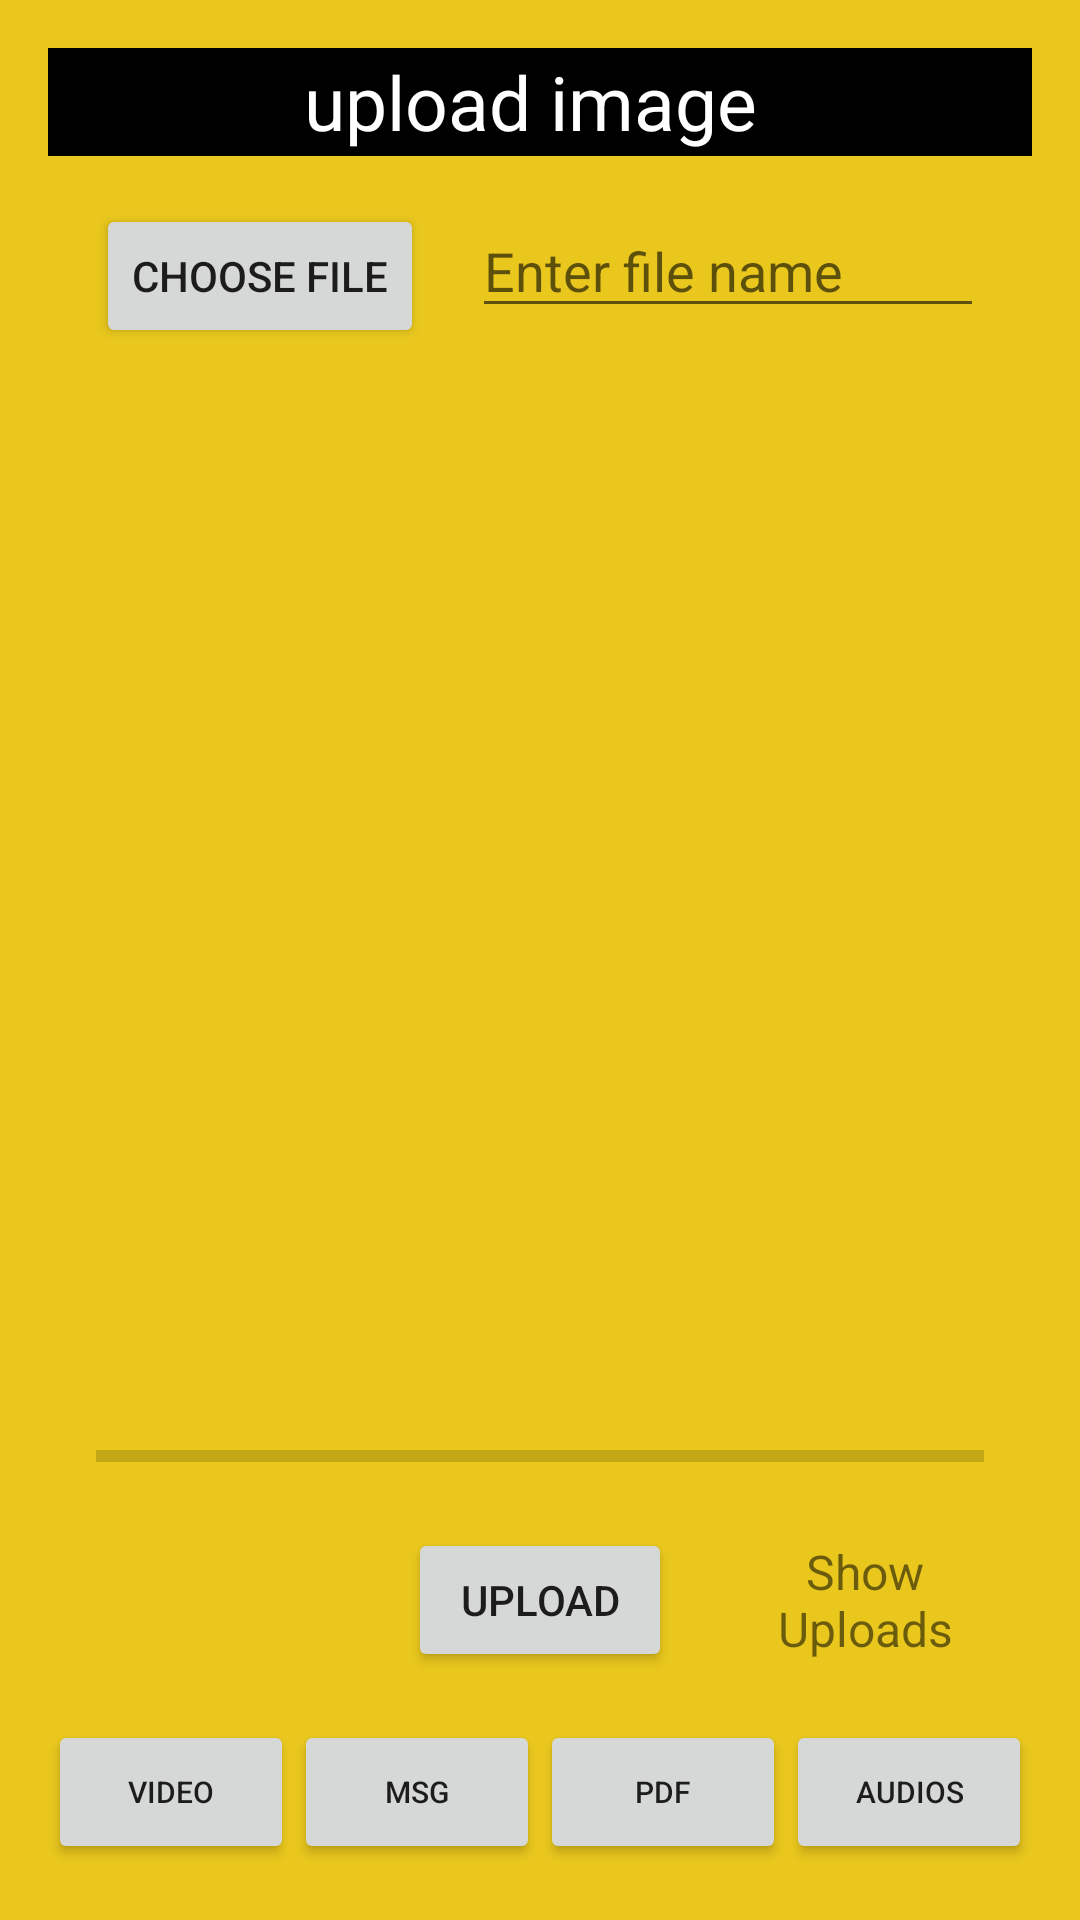

Android layout source for this screen:
<!-- AndroidManifest.xml: application theme Theme.ISKCON__ADMIN -->
<!-- res/layout/activity_main.xml -->
<?xml version="1.0" encoding="utf-8"?>
<LinearLayout xmlns:android="http://schemas.android.com/apk/res/android"
    xmlns:app="http://schemas.android.com/apk/res-auto"
    xmlns:tools="http://schemas.android.com/tools"
    android:layout_width="match_parent"
    android:layout_height="match_parent"
    android:padding="16dp"
    tools:context=".MainActivity"
    android:background="#E9C71D"
    android:weightSum="10"
    android:orientation="vertical">

    <TextView
        android:id="@+id/textView"
        android:layout_width="match_parent"
        android:layout_height="wrap_content"
        android:layout_weight="1"
        android:gravity="center"
        android:background="@color/black"
        android:textColor="#ffff"
        android:textSize="25dp"
        android:text="upload image " />

    <RelativeLayout
        android:layout_width="match_parent"
        android:layout_height="500dp"
        android:padding="16dp"
        android:layout_weight="8"
        >
        <Button
            android:id="@+id/button_choose_image"
            android:layout_width="wrap_content"
            android:layout_height="wrap_content"
            android:text="Choose file" />
        <EditText
            android:id="@+id/edit_text_file_name"
            android:layout_width="match_parent"
            android:layout_height="wrap_content"
            android:layout_marginStart="16dp"
            android:layout_toEndOf="@+id/button_choose_image"
            android:hint="Enter file name" />
        <ImageView
            android:id="@+id/image_view"
            android:layout_width="match_parent"
            android:layout_height="match_parent"
            android:layout_above="@id/progress_bar"
            android:layout_below="@id/edit_text_file_name"
            android:layout_marginTop="16dp" />
        <ProgressBar
            android:id="@+id/progress_bar"
            style="@style/Widget.AppCompat.ProgressBar.Horizontal"
            android:layout_width="match_parent"
            android:layout_height="wrap_content"
            android:layout_above="@+id/button_upload"
            android:layout_alignParentStart="true"
            android:layout_marginBottom="16dp" />
        <Button
            android:id="@+id/button_upload"
            android:layout_width="wrap_content"
            android:layout_height="wrap_content"
            android:layout_alignParentBottom="true"
            android:layout_centerHorizontal="true"
            android:text="Upload" />
        <TextView
            android:id="@+id/text_view_show_uploads"
            android:layout_width="wrap_content"
            android:layout_height="wrap_content"
            android:layout_alignBottom="@+id/button_upload"
            android:layout_alignTop="@+id/button_upload"
            android:layout_marginStart="25dp"
            android:layout_toEndOf="@+id/button_upload"
            android:gravity="center"
            android:text="Show Uploads"
            android:textSize="16sp" />


   </RelativeLayout>
    <LinearLayout
        android:layout_width="match_parent"
        android:layout_height="wrap_content"
        android:layout_below="@+id/button_upload"
        android:layout_marginTop="-0dp"
        android:layout_weight="4"
        android:orientation="horizontal">

        <Button
            android:id="@+id/video_upload"
            android:layout_width="wrap_content"
            android:layout_height="wrap_content"
            android:layout_weight="1"
            android:textSize="10dp"
            android:text="video" />
        <Button
            android:id="@+id/notification_upload"
            android:layout_width="wrap_content"
            android:layout_height="wrap_content"
            android:layout_weight="1"
            android:onClick="directtomessageactivity"
            android:textSize="10dp"
            android:text="msg" />

        <Button
            android:id="@+id/button"
            android:onClick="pdfActivitygo"
            android:layout_width="wrap_content"
            android:layout_height="wrap_content"
            android:layout_weight="1"
            android:textSize="10dp"
            android:text="Pdf" />
        <Button
            android:id="@+id/btn_audios"
            android:onClick="pdfActivitygo"
            android:layout_width="wrap_content"
            android:layout_height="wrap_content"
            android:layout_weight="1"
            android:textSize="10dp"
            android:text="Audios" />

    </LinearLayout>
</LinearLayout>
<!-- resources referenced by this layout -->
<resources>
  <style name="Theme.ISKCON__ADMIN" parent="Theme.MaterialComponents.DayNight.DarkActionBar">
          
          <item name="colorPrimary">@color/black</item>
          <item name="colorPrimaryVariant">@color/black</item>
          <item name="colorOnPrimary">#1DE9B6</item>
          
          <item name="colorSecondary">@color/teal_200</item>
          <item name="colorSecondaryVariant">@color/teal_700</item>
          <item name="colorOnSecondary">@color/black</item>
          
          <item name="android:statusBarColor" tools:targetApi="l">?attr/colorPrimaryVariant</item>
          
      </style>
  <!-- not gathered from this repository: default colours our renderer supplied (Android Studio template values) -->
  <color name="teal_200">#FF03DAC5</color>
  <color name="teal_700">#FF018786</color>
  <color name="black">#FF000000</color>
</resources>
